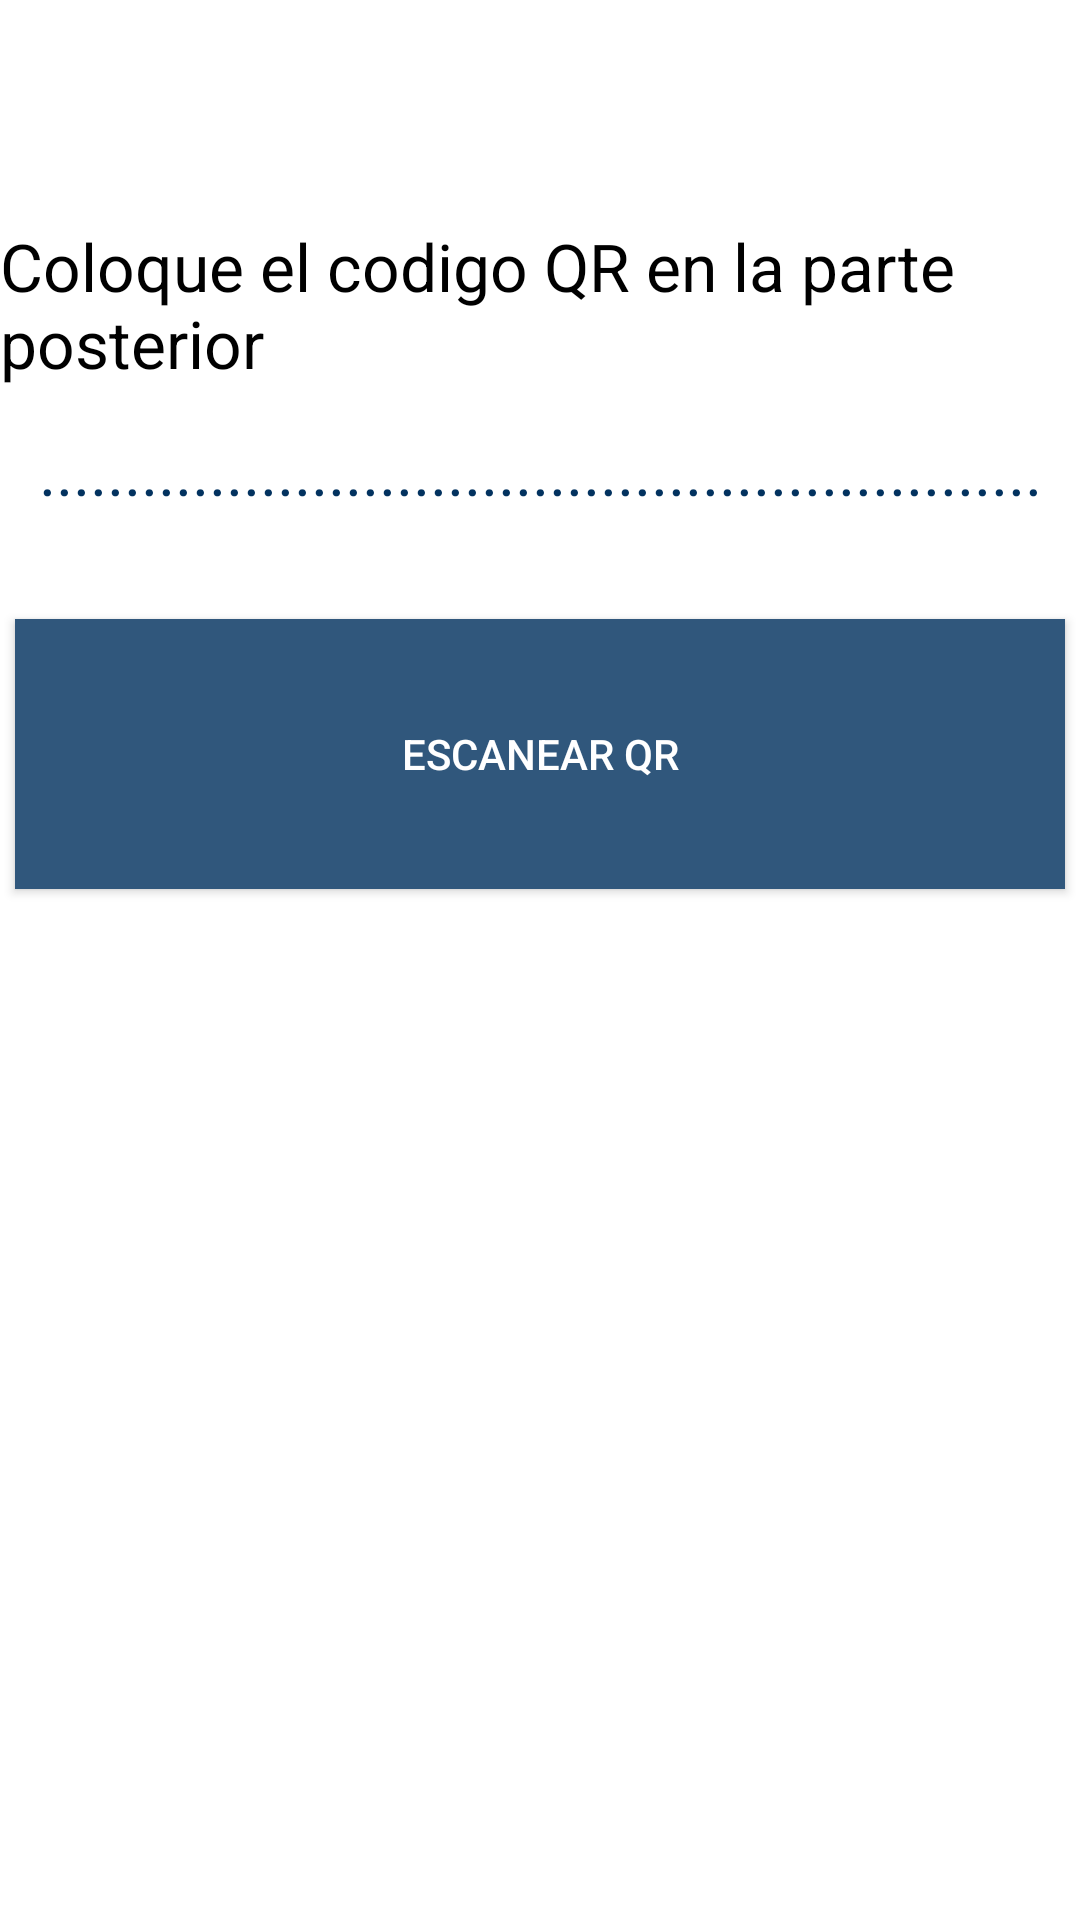

Here is an Android app screen rendered from its layout file. Give the layout XML and the strings, colors and styles it references.
<!-- AndroidManifest.xml: application theme AMD -->
<!-- res/layout/activity_users.xml -->
<?xml version="1.0" encoding="utf-8"?>
<android.support.constraint.ConstraintLayout xmlns:android="http://schemas.android.com/apk/res/android"
    xmlns:app="http://schemas.android.com/apk/res-auto"
    xmlns:tools="http://schemas.android.com/tools"
    android:layout_width="match_parent"
    android:layout_height="match_parent"
    tools:context="com.redpeacock.amd.UsersActivity"
    android:background="#FFF">

    <Button
        android:id="@+id/scanButton"
        android:layout_width="350dp"
        android:layout_height="90dp"
        android:layout_marginLeft="8dp"
        android:layout_marginRight="8dp"
        android:background="#30577c"
        android:textColor="#FFF"
        android:text="@string/scan_button"
        app:layout_constraintLeft_toLeftOf="parent"
        app:layout_constraintRight_toRightOf="parent"
        android:layout_marginTop="35dp"
        app:layout_constraintTop_toBottomOf="@+id/textView7" />

    <TextView
        android:id="@+id/textView6"
        android:layout_width="wrap_content"
        android:layout_height="wrap_content"
        android:text="Coloque el codigo QR en la parte posterior"
        android:textColor="#000"
        android:textAppearance="@style/Base.TextAppearance.AppCompat.Large"
        app:layout_constraintTop_toTopOf="parent"
        android:layout_marginTop="74dp"
        android:layout_marginRight="8dp"
        app:layout_constraintRight_toRightOf="parent"
        android:layout_marginLeft="8dp"
        app:layout_constraintLeft_toLeftOf="parent"
        app:layout_constraintHorizontal_bias="0.519" />

    <TextView
        android:id="@+id/textView7"
        android:layout_width="wrap_content"
        android:layout_height="wrap_content"
        android:textColor="#02325f"
        android:textAppearance="@style/Base.TextAppearance.AppCompat.Large"
        android:text="..........................................................."
        android:layout_marginRight="8dp"
        app:layout_constraintRight_toRightOf="parent"
        android:layout_marginLeft="8dp"
        app:layout_constraintLeft_toLeftOf="parent"
        app:layout_constraintTop_toTopOf="parent"
        android:layout_marginTop="142dp"
        app:layout_constraintHorizontal_bias="0.527" />
</android.support.constraint.ConstraintLayout>
<!-- resources referenced by this layout -->
<resources>
  <string name="scan_button">ESCANEAR QR</string>
  <style name="AMD" parent="Theme.AppCompat.Light.DarkActionBar">
          <item name="colorPrimaryDark">@android:color/black</item>
          <item name="colorPrimary">#02325f</item>
          <item name="android:textColorPrimary">@color/viewfinder_mask</item>
      </style>
</resources>
